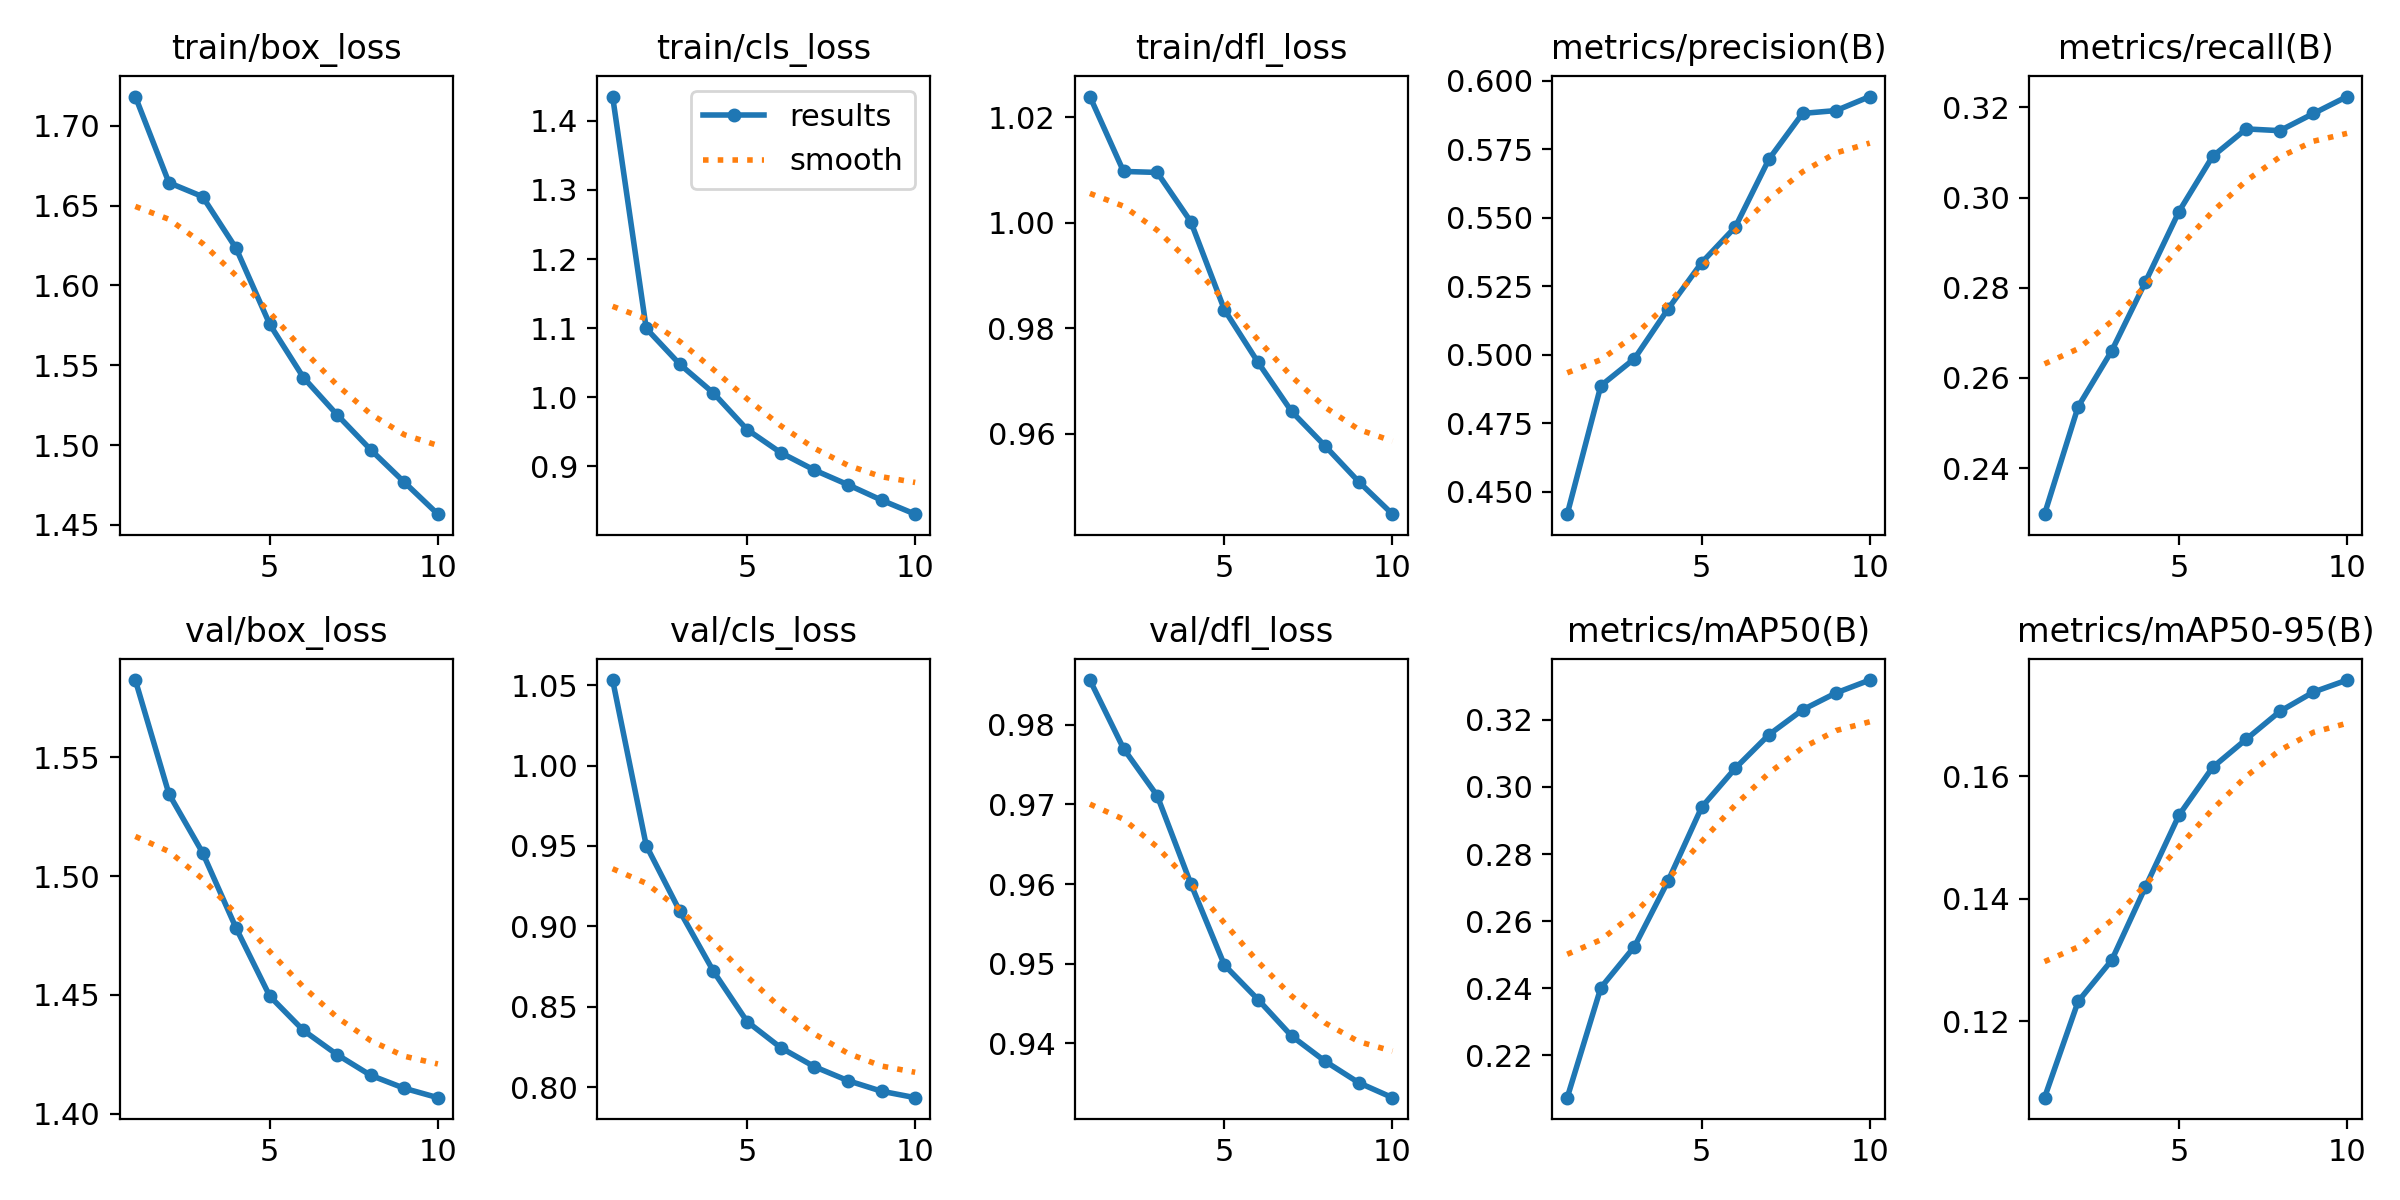

The data file committed next to this chart (first rows):
epoch, time, train/box_loss, train/cls_loss, train/dfl_loss, metrics/precision(B), metrics/recall(B), metrics/mAP50(B), metrics/mAP50-95(B), val/box_loss, val/cls_loss, val/dfl_loss, lr/pg0, lr/pg1, lr/pg2, lr/pg3, lr/pg4, lr/pg5, lr/pg6, lr/pg7
1, 2250, 1.718, 1.435, 1.024, 0.4418, 0.2298, 0.2074, 0.1075, 1.582, 1.053, 0.9856, 0.009999, 0.003333, 0.009999, 0.003333, 0.009999, 0.003333, 0.009999, 0.003333
2, 3507, 1.664, 1.1, 1.01, 0.4887, 0.2536, 0.2402, 0.1232, 1.535, 0.9503, 0.977, 0.01802, 0.006006, 0.01802, 0.006006, 0.01802, 0.006006, 0.01802, 0.006006
3, 4628, 1.656, 1.048, 1.01, 0.4986, 0.266, 0.2524, 0.13, 1.51, 0.9094, 0.9711, 0.02406, 0.00802, 0.02406, 0.00802, 0.02406, 0.00802, 0.02406, 0.00802
4, 5678, 1.623, 1.006, 1, 0.5167, 0.2813, 0.272, 0.1419, 1.478, 0.872, 0.9601, 0.02109, 0.00703, 0.02109, 0.00703, 0.02109, 0.00703, 0.02109, 0.00703
5, 6731, 1.576, 0.9532, 0.9835, 0.5336, 0.2969, 0.294, 0.1537, 1.449, 0.8408, 0.9498, 0.01812, 0.00604, 0.01812, 0.00604, 0.01812, 0.00604, 0.01812, 0.00604
6, 7781, 1.542, 0.9197, 0.9735, 0.5466, 0.3091, 0.3056, 0.1615, 1.435, 0.8246, 0.9455, 0.01515, 0.00505, 0.01515, 0.00505, 0.01515, 0.00505, 0.01515, 0.00505
7, 8830, 1.519, 0.8945, 0.9642, 0.5714, 0.3152, 0.3156, 0.1661, 1.425, 0.8127, 0.9409, 0.01218, 0.00406, 0.01218, 0.00406, 0.01218, 0.00406, 0.01218, 0.00406
8, 9879, 1.497, 0.8733, 0.9576, 0.5881, 0.3149, 0.323, 0.1706, 1.416, 0.804, 0.9377, 0.00921, 0.00307, 0.00921, 0.00307, 0.00921, 0.00307, 0.00921, 0.00307
9, 10930, 1.477, 0.8509, 0.9508, 0.5891, 0.3187, 0.328, 0.1738, 1.411, 0.7975, 0.9351, 0.00624, 0.00208, 0.00624, 0.00208, 0.00624, 0.00208, 0.00624, 0.00208
10, 11981, 1.457, 0.8306, 0.9447, 0.5942, 0.3224, 0.3319, 0.1758, 1.407, 0.7934, 0.9332, 0.00327, 0.00109, 0.00327, 0.00109, 0.00327, 0.00109, 0.00327, 0.00109
